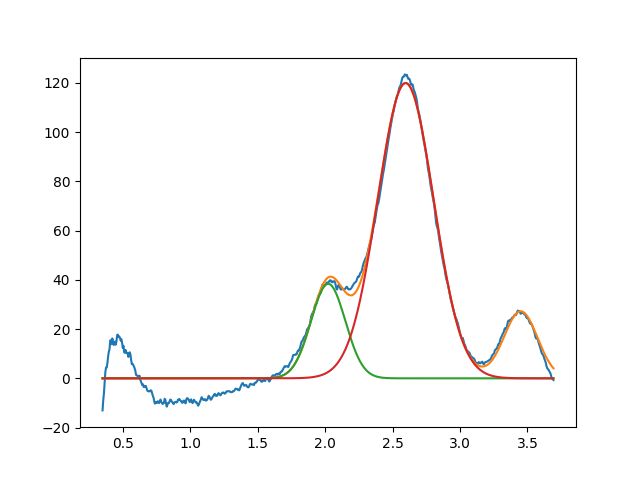

The table this chart was drawn from, first rows:
2.022798191724048955e+00, 3.837097400995261154e+01, 2.999999999999999334e-01, 9.999999999999998890e-01
2.596866476205610841e+00, 1.198875760332002756e+02, 4.880380276625547187e-01, 9.988203112031981412e-01
3.450000000000000622e+00, 2.720945519646699395e+01, 2.932183360517310322e-01, 9.999999999999998890e-01
